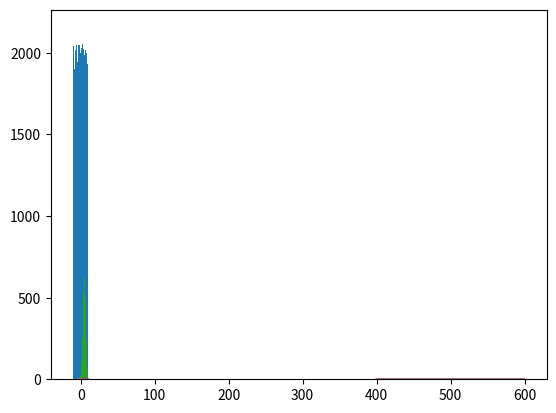

Write the Python code that produced this figure.
"""Data Distributions"""

import numpy as np
import matplotlib.pyplot as plt

values = np.random.uniform(-10.0, 10.0, 100000)
plt.hist(values, 50)
plt.show()


# Normal / Gaussian Distribution
from scipy.stats import norm

x = np.arange(-3, 3, 0.001)
plt.plot(x, norm.pdf(x))  # pdf means probability density function
plt.show()

mu = 5.0
sigma = 2.0
values = np.random.normal(mu, sigma, 10000)
plt.hist(values, 50)
plt.show()


# Exponential PDF / "Power Law"
from scipy.stats import expon

x = np.arange(0, 10, 0.001)
plt.plot(x, expon.pdf(x))
plt.show()

# Binomial Probability Mass Function
from scipy.stats import binom

n, p = 10, 0.5
x = np.arange(0, 10, 0.001)
plt.plot(x, binom.pmf(x, n, p))
plt.show()

# Poisson Probability Mass Function
from scipy.stats import poisson

mu = 500
x = np.arange(400, 600, 0.5)
plt.plot(x, poisson.pmf(x, mu))
plt.show()


# What is the equivalent of a probability distribution function
# when using discrete instead of continuous data?
# Probability Mass Function
